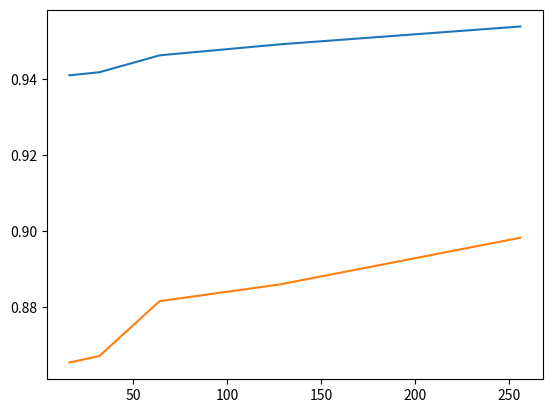

Source code (Python):
import matplotlib.pyplot as plt
Pix=[16,32,64,128,256]
Mean=[0.941066,0.941882,0.946337,0.949238,0.953951]
Class=[0.865307,0.867005,0.881484,0.885894,0.898214]

plt.plot(Pix,Mean)
plt.plot(Pix,Class)
plt.show()